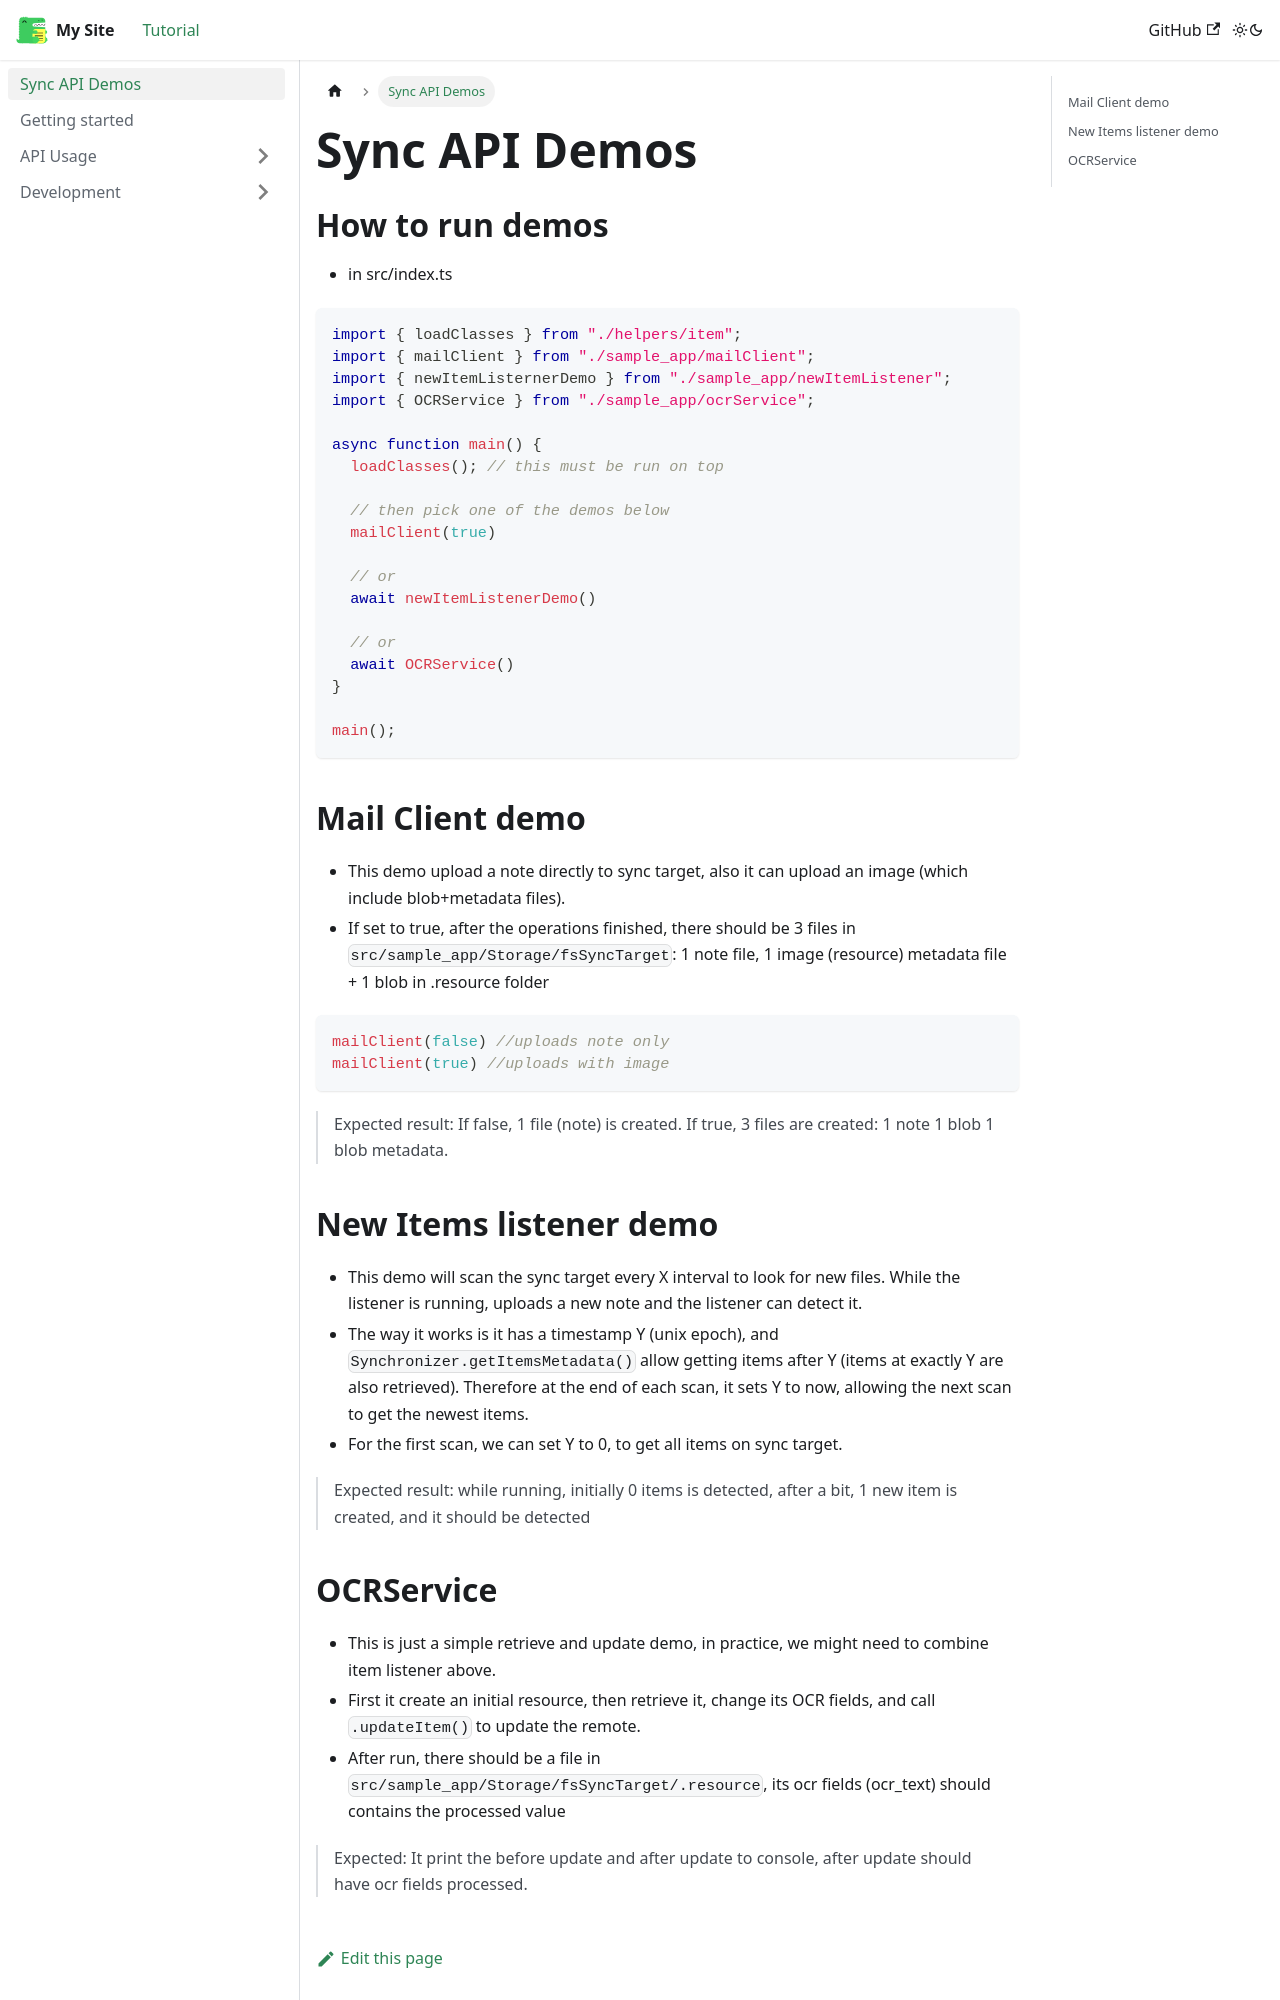

repository: khuongduy354/joplin-sync-lib · page: docs/Example/index.html · generator: docusaurus

---
sidebar_position: 1
---
# Sync API Demos  
# How to run demos  

- in src/index.ts 
``` js 
import { loadClasses } from "./helpers/item";
import { mailClient } from "./sample_app/mailClient";
import { newItemListernerDemo } from "./sample_app/newItemListener";
import { OCRService } from "./sample_app/ocrService";

async function main() {
  loadClasses(); // this must be run on top

  // then pick one of the demos below
  mailClient(true) 

  // or  
  await newItemListenerDemo() 

  // or 
  await OCRService()
}

main();
```

## Mail Client demo 
- This demo upload a note directly to sync target, also it can upload an image (which include blob+metadata files). 
- If set to true, after the operations finished, there should be 3 files in `src/sample_app/Storage/fsSyncTarget`: 1 note file, 1 image (resource) metadata file + 1 blob in .resource folder
```js
mailClient(false) //uploads note only 
mailClient(true) //uploads with image
``` 
> Expected result: If false, 1 file (note) is created. If true, 3 files are created: 1 note 1 blob 1 blob metadata.

## New Items listener demo 
- This demo will scan the sync target every X interval to look for new files. While the listener is running, uploads a new note and the listener can detect it. 
- The way it works is it has a timestamp Y (unix epoch), and `Synchronizer.getItemsMetadata()` allow getting items after Y (items at exactly Y are also retrieved). Therefore at the end of each scan, it sets Y to now, allowing the next scan to get the newest items. 
- For the first scan, we can set Y to 0, to get all items on sync target.  

> Expected result: while running, initially 0 items is detected, after a bit, 1 new item is created, and it should be detected
